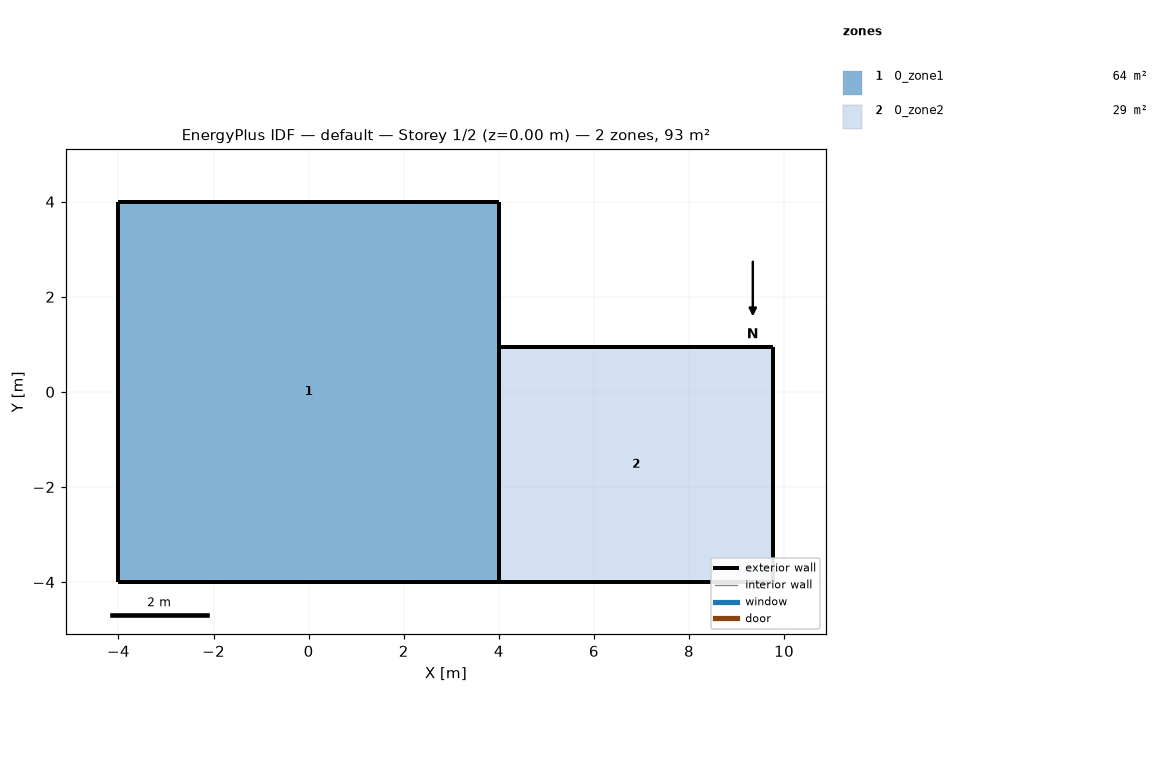
=== STOREY PLAN SPEC (per zone: floor XY polygon, exterior-wall plan segments, windows/doors) ===
zone 1: 0_zone1  (64.0 m²)
  floor: (4.00, -4.00) (4.00, 4.00) (-4.00, 4.00) (-4.00, -4.00)
  exterior wall: (-4.00, -4.00) – (-4.00, 4.00)  [8.0 m]
  exterior wall: (-4.00, 4.00) – (4.00, 4.00)  [8.0 m]
  exterior wall: (4.00, -4.00) – (-4.00, -4.00)  [8.0 m]
  exterior wall: (4.00, 0.94) – (4.00, -4.00)  [4.9 m]
  exterior wall: (4.00, 4.00) – (4.00, 0.94)  [3.1 m]
zone 2: 0_zone2  (28.5 m²)
  floor: (9.77, 0.94) (9.77, -4.00) (4.00, -4.00) (4.00, 0.94)
  exterior wall: (4.00, -4.00) – (9.77, -4.00)  [5.8 m]
  exterior wall: (9.77, -4.00) – (9.77, 0.94)  [4.9 m]
  exterior wall: (9.77, 0.94) – (4.00, 0.94)  [5.8 m]
  exterior wall: (4.00, 0.94) – (4.00, -4.00)  [4.9 m]
  exterior wall: (4.00, 4.00) – (4.00, 0.94)  [3.1 m]

=== DERIVED (storey summary) ===
Building: default
Storey: 1 of 2  (floor level z = 0.00 m)
Storey gross floor area: 92.5 m²
Zones on this storey: 2
  - 0_zone1: floor 64.0 m²; exterior wall 32.0 m (128.0 m²); WWR 0.0%
  - 0_zone2: floor 28.5 m²; exterior wall 24.5 m (98.0 m²); WWR 0.0%
Zone adjacency: (none detected)